Labelled photos from "GAN-Autoencoder", an image-classification folder in vandanamonappa07/GAN-Autoencoder. The possible labels are: non-tumor, non-viable tumor, tumor, viable, viable non-viable.

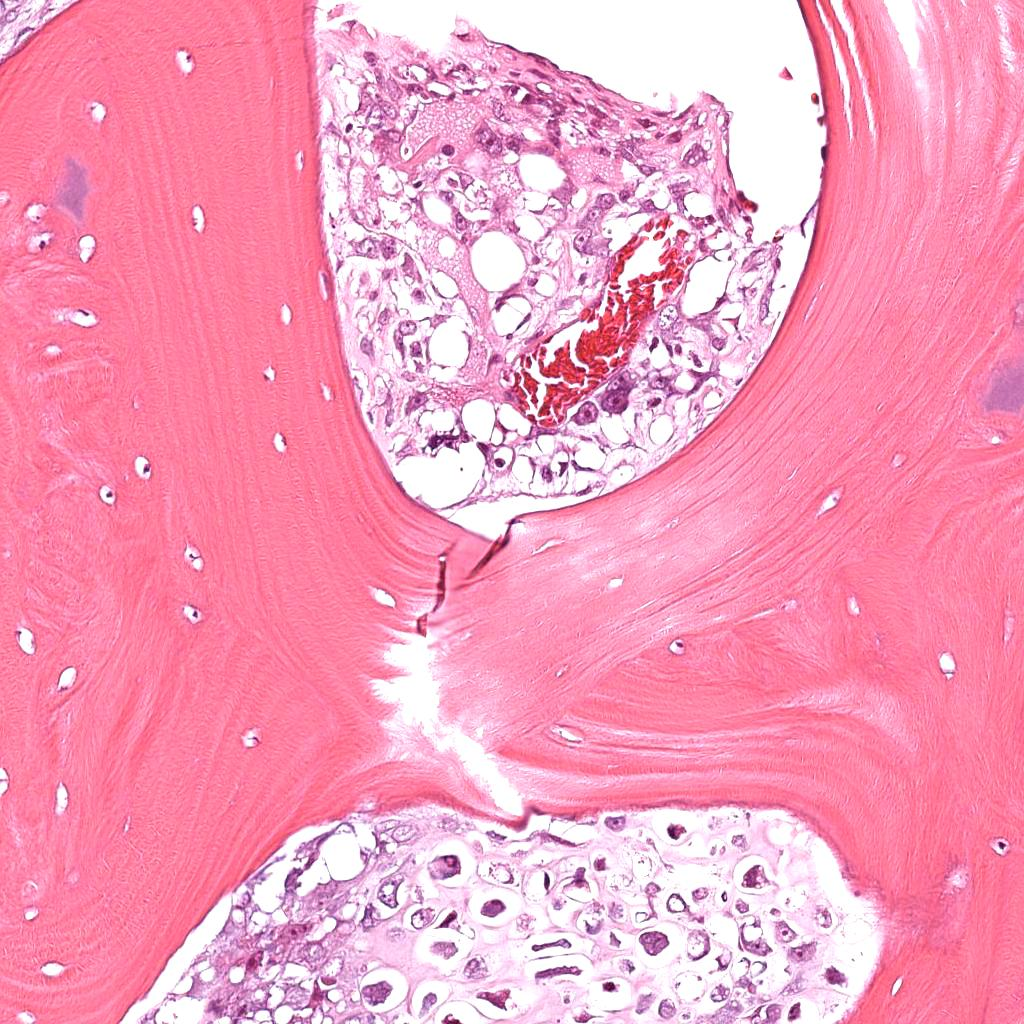
Label: viable

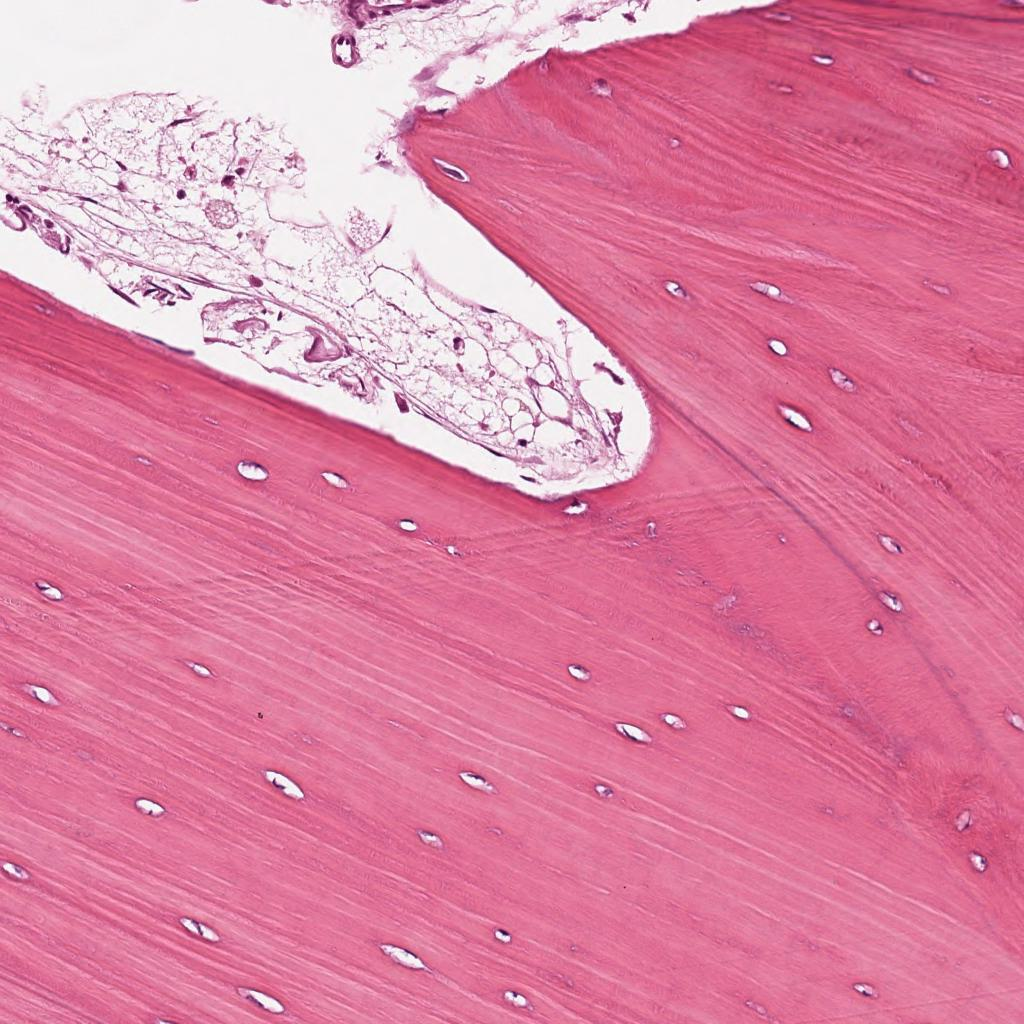
Label: non-tumor

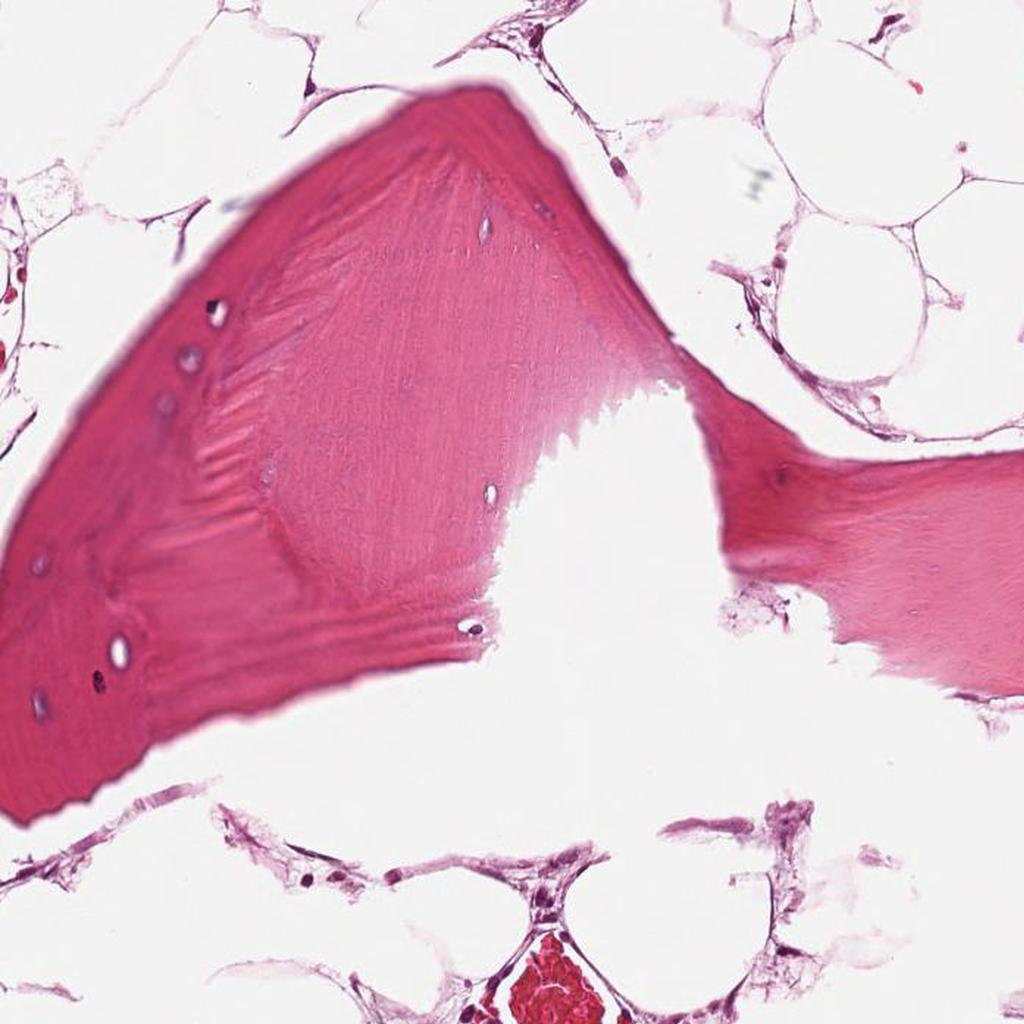
Label: non-tumor

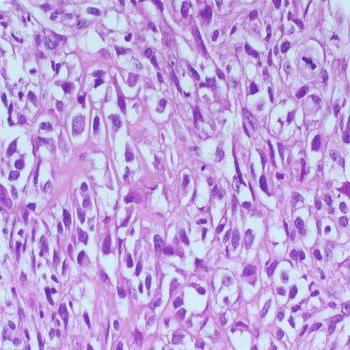
Label: tumor

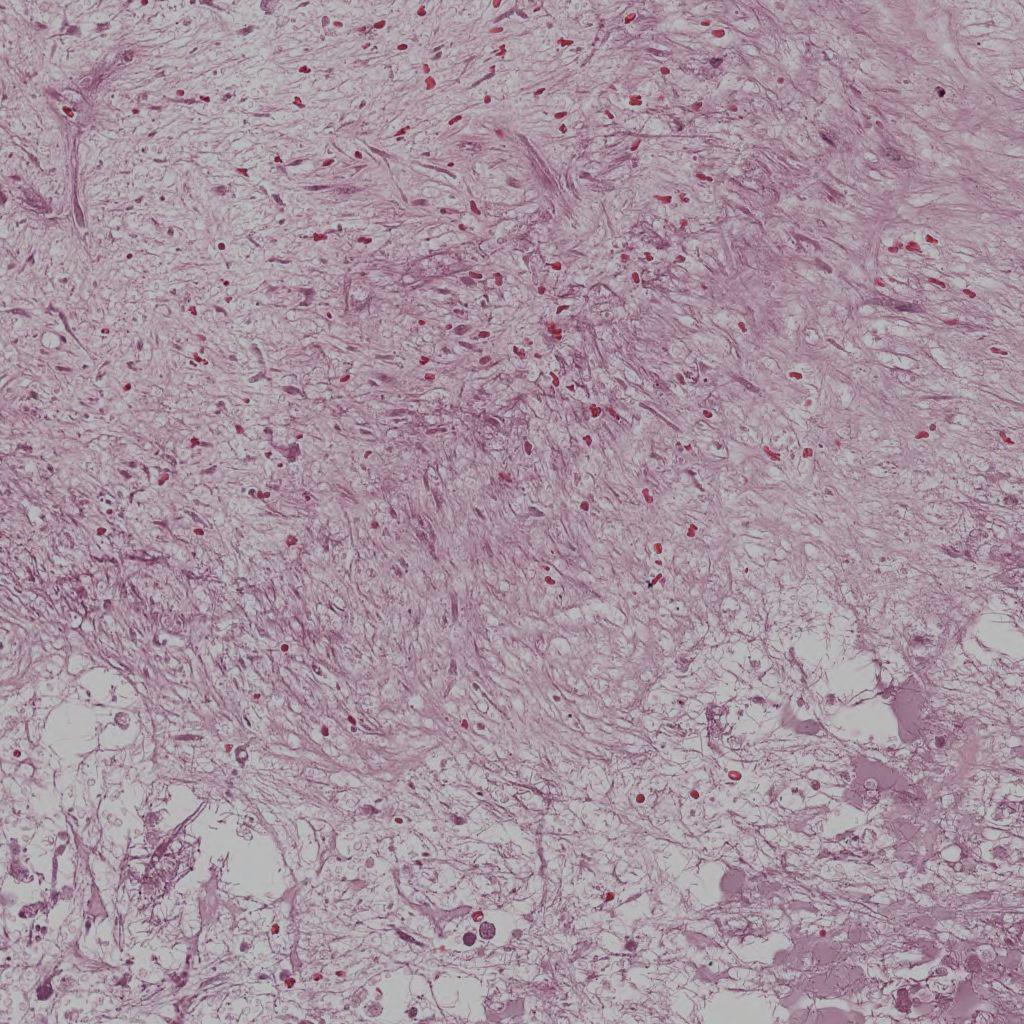
Label: non-viable tumor

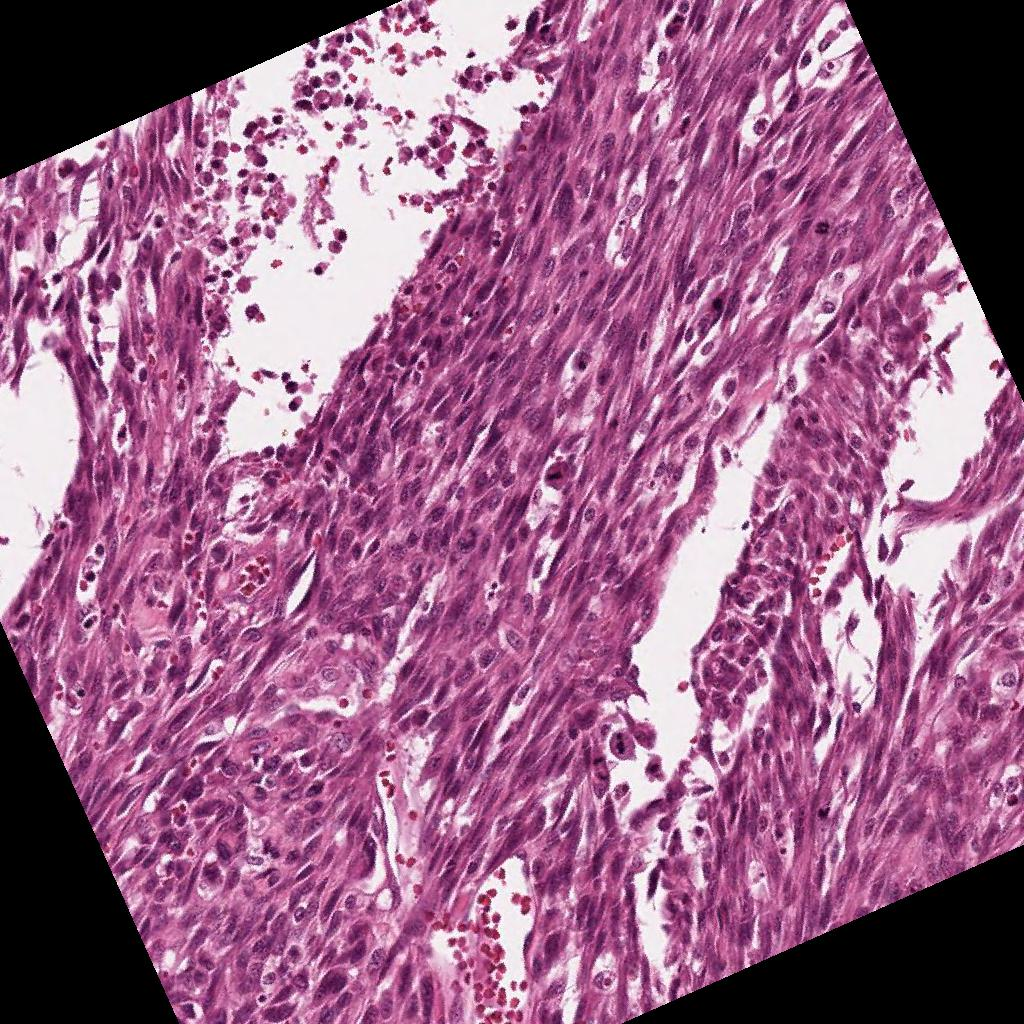
Label: viable
